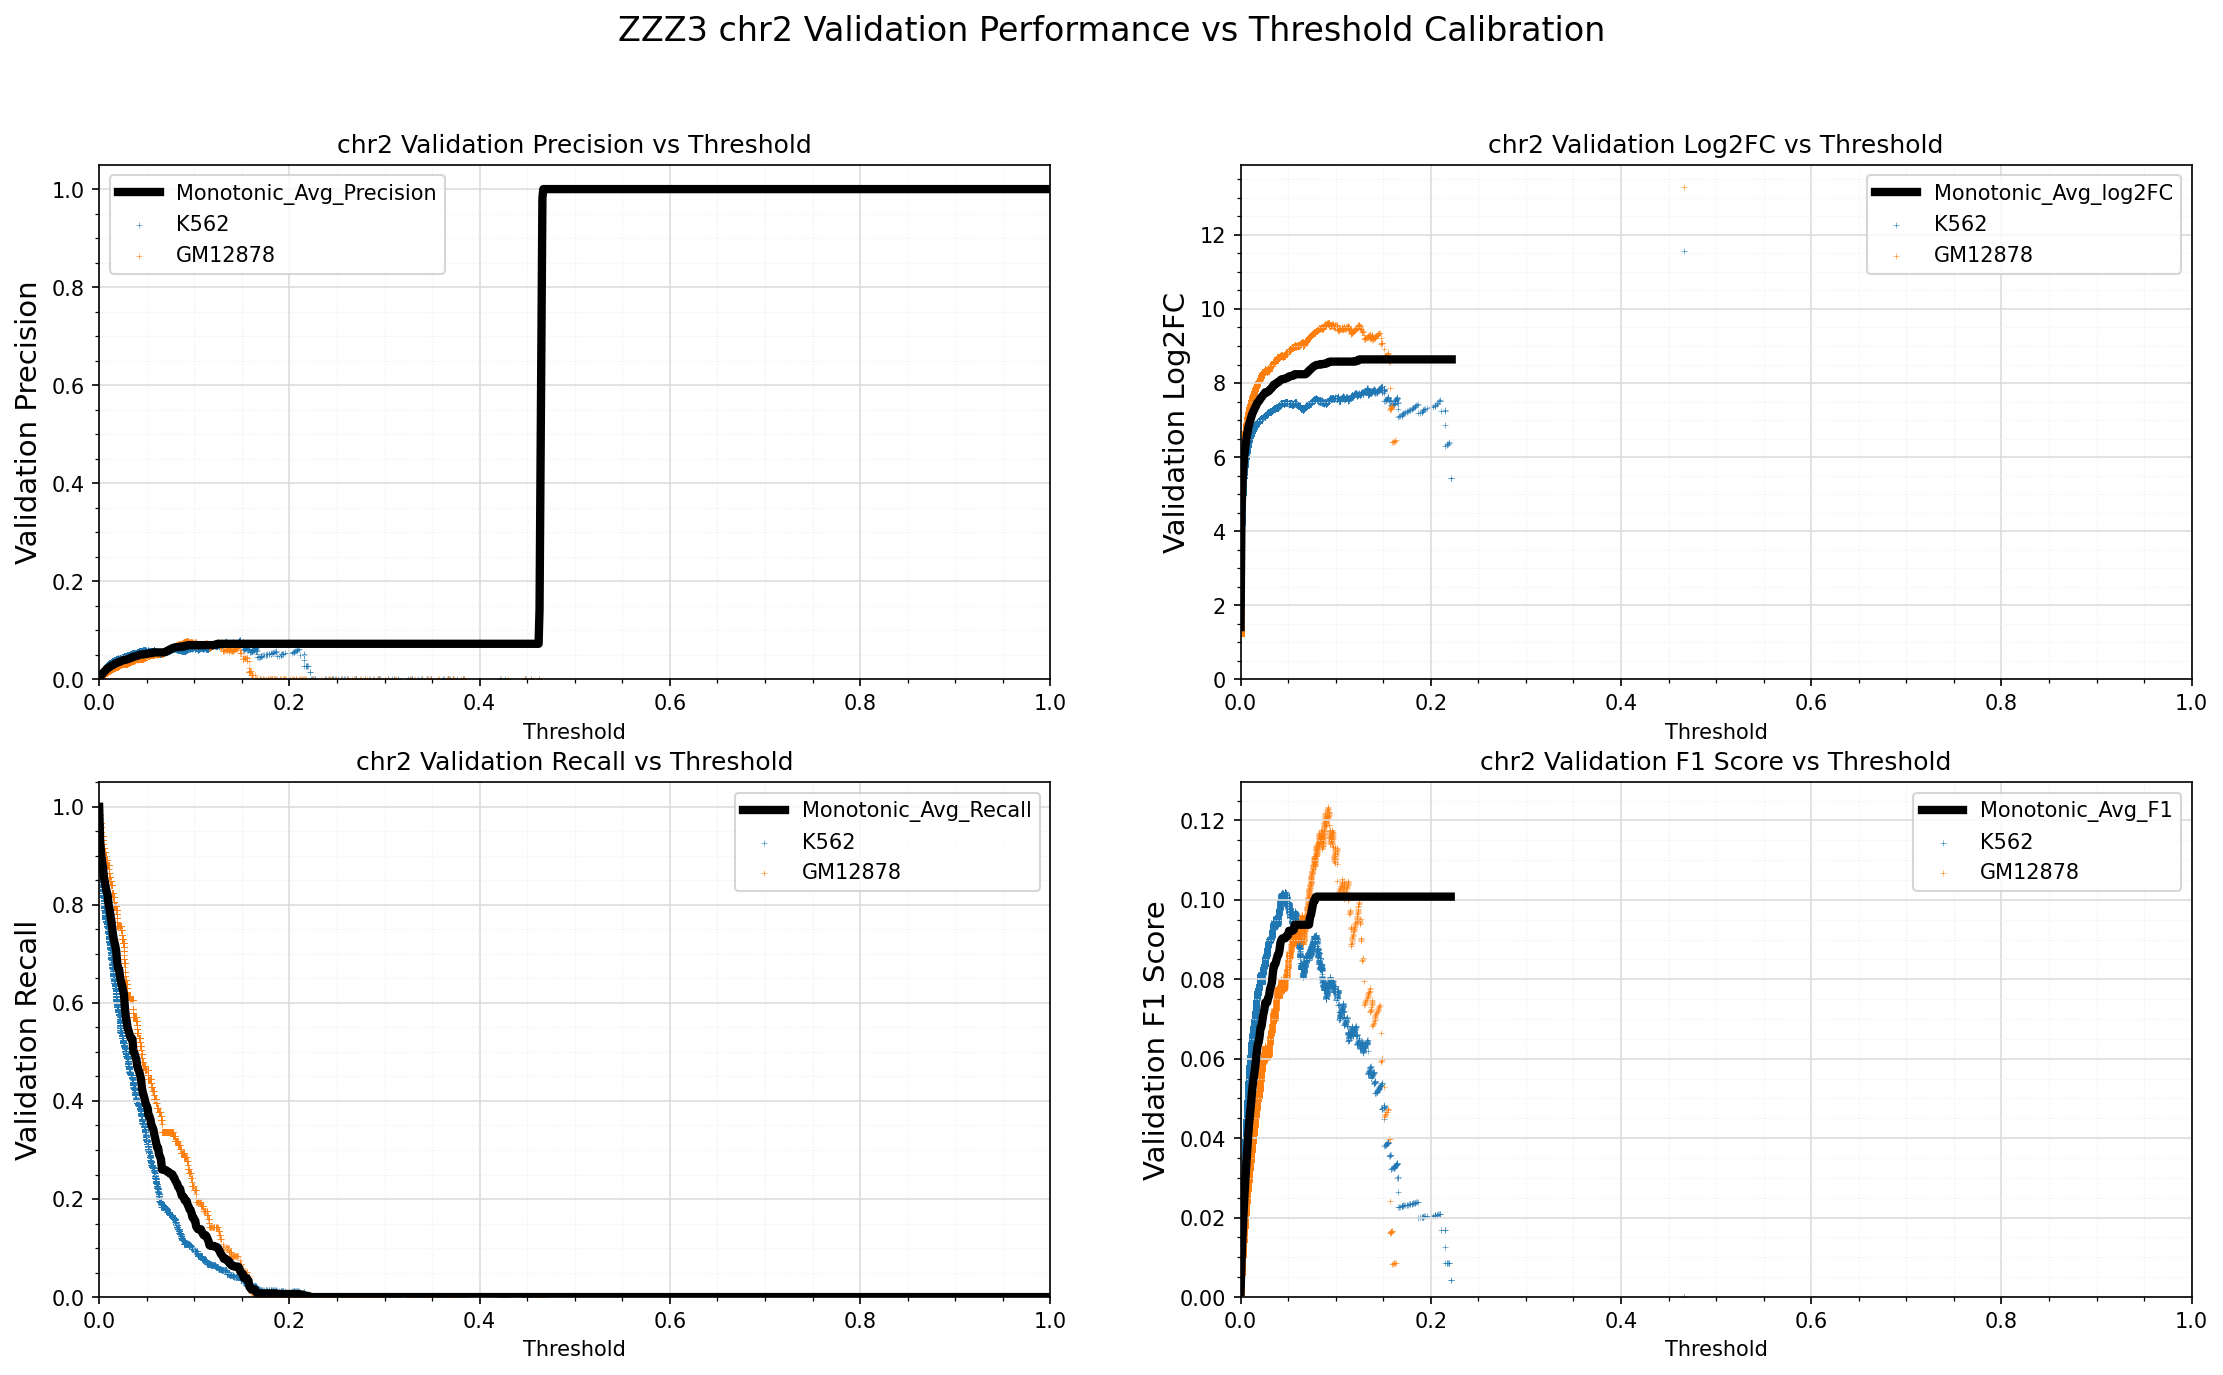

The data file committed next to this chart (first rows):
Standard_Thresh	Monotonic_Avg_Precision	Monotonic_Avg_Recall	Monotonic_Avg_log2FC	Monotonic_Avg_F1
0.0	0.0006274	1.0	1.411	0.001254
0.001	0.004318	0.9318	4.47	0.00859
0.002	0.007532	0.9041	5.276	0.01492
0.003	0.01034	0.8885	5.739	0.0204
0.004	0.01282	0.8767	6.052	0.02522
0.005	0.01497	0.857	6.279	0.02934
0.006	0.01698	0.8452	6.465	0.03319
0.007	0.01896	0.8347	6.629	0.03695
0.008	0.02082	0.8267	6.765	0.04046
0.009	0.02257	0.8187	6.884	0.04376
0.01	0.0238	0.7989	6.966	0.04604
0.011	0.02533	0.7909	7.058	0.04888
0.012	0.02671	0.7766	7.14	0.05141
0.013	0.02797	0.7649	7.21	0.05371
0.014	0.02893	0.7476	7.263	0.05545
0.015	0.0299	0.7333	7.315	0.05717
0.016	0.03099	0.7241	7.369	0.05913
0.017	0.03234	0.7161	7.43	0.06155
0.018	0.03337	0.7043	7.479	0.06337
0.019	0.03385	0.6816	7.5	0.06412
0.02	0.03465	0.6698	7.536	0.0655
0.021	0.03595	0.6686	7.592	0.06782
0.022	0.03616	0.6521	7.609	0.06809
0.023	0.03706	0.6429	7.647	0.06965
0.024	0.03801	0.6361	7.684	0.07128
0.025	0.03861	0.6256	7.708	0.07226
0.026	0.03972	0.6189	7.75	0.07416
0.027	0.03972	0.5916	7.75	0.07416
0.028	0.03992	0.5723	7.75	0.07416
0.029	0.04065	0.5613	7.773	0.07529
0.03	0.04101	0.5479	7.786	0.07578
0.031	0.04206	0.5428	7.827	0.07754
0.032	0.04254	0.5353	7.848	0.07826
0.033	0.04316	0.5285	7.869	0.07924
0.034	0.04455	0.5285	7.915	0.08159
0.035	0.04572	0.526	7.955	0.08353
0.036	0.04572	0.5004	7.955	0.08353
0.037	0.04632	0.4978	7.974	0.08413
0.038	0.04693	0.4915	7.997	0.08506
0.039	0.04759	0.4852	8.021	0.08603
0.04	0.04788	0.4713	8.025	0.08626
0.041	0.04866	0.4646	8.048	0.0874
0.042	0.04982	0.4604	8.081	0.08918
0.043	0.05039	0.4531	8.097	0.08993
0.044	0.05075	0.4444	8.107	0.09029
0.045	0.05075	0.4255	8.107	0.09029
0.046	0.05075	0.4163	8.107	0.09029
0.047	0.05127	0.4095	8.122	0.09032
0.048	0.05174	0.4028	8.135	0.09086
0.049	0.05174	0.394	8.136	0.09086
0.05	0.05217	0.3902	8.154	0.09113
0.051	0.05295	0.3851	8.178	0.0922
0.052	0.05295	0.3692	8.178	0.0922
0.053	0.05334	0.3679	8.19	0.09224
0.054	0.0534	0.3616	8.194	0.09224
0.055	0.0534	0.3494	8.194	0.09224
0.056	0.05405	0.3469	8.212	0.09252
0.057	0.055	0.3414	8.237	0.09373
0.058	0.055	0.3315	8.237	0.09373
0.059	0.055	0.3229	8.237	0.09373
... 941 more rows
